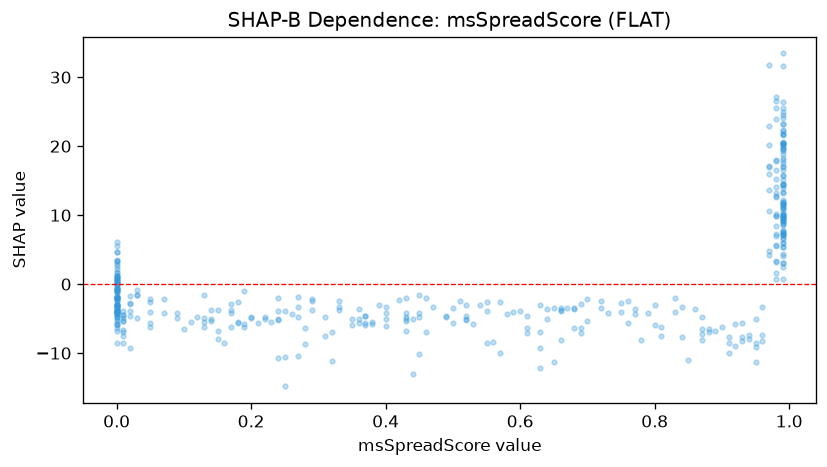

The file beside this chart, header and first rows:
feature_value, shap_value
0.83, -4.043
0.27, -10.43
0.0, -0.87
0.99, 21.76
0.99, 13.89
0.37, -5.966
0.0, -1.956
0.99, 14.55
0.76, -2.405
0.99, 9.977
0.0, 3.285
0.01, -6.71
0.97, 4.815
0.14, -5.361
0.99, 9.146
0.75, -2.806
0.01, -3.907
0.99, 9.752
0.77, -3.59
0.27, -4.768
0.98, 14.13
0.99, 20.25
0.99, 6.541
0.8, -2.965
0.97, 15.96
0.0, -4.716
0.46, -6.961
0.76, -5.581
0.0, -1.826
0.99, 11.57
0.0, -2.396
0.0, 2.85
0.99, 11.66
0.0, -0.733
0.5, -3.442
0.0, -3.921
0.0, 0.4936
0.98, 26.58
0.94, -7.924
0.98, 16.51
0.99, 19.79
0.44, -5.026
0.72, -3.47
0.64, -3.545
0.99, 9.886
0.99, 11.66
0.99, 18.83
0.49, -4.668
0.07, -4.21
0.93, -5.58
0.88, -6.936
0.9, -6.186
0.0, -3.724
0.99, 7.189
0.35, -5.889
0.56, -8.437
0.0, -3.724
0.53, -5.781
0.0, 2.604
0.33, -3.335
... 357 more rows
